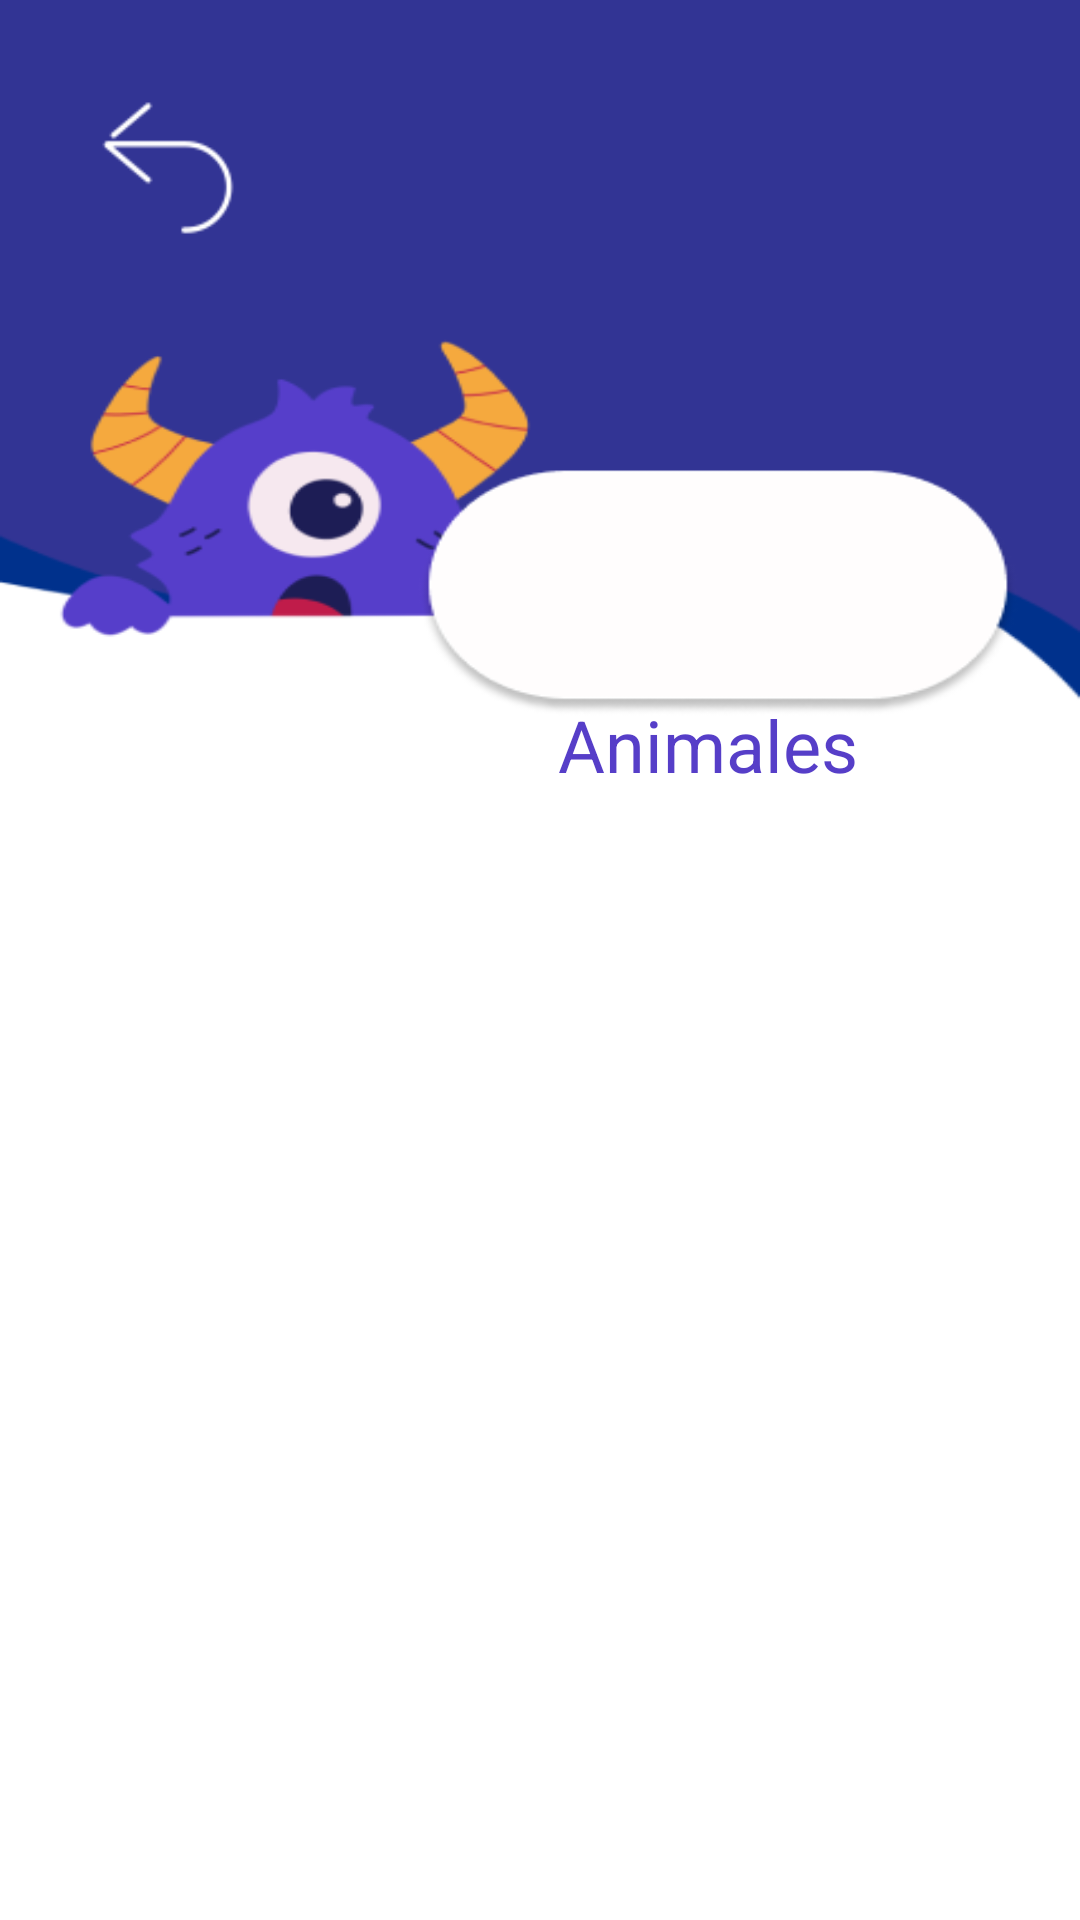

Layout XML and referenced resources for this Android screen:
<!-- AndroidManifest.xml: application theme Theme.PARLESSIGNES -->
<!-- res/layout/animales.xml -->
<?xml version="1.0" encoding="utf-8"?>
<androidx.constraintlayout.widget.ConstraintLayout xmlns:android="http://schemas.android.com/apk/res/android"
    xmlns:tools="http://schemas.android.com/tools"
    xmlns:app="http://schemas.android.com/apk/res-auto"
    android:id="@+id/main"
    android:layout_width="match_parent"
    android:layout_height="match_parent"
    android:background="@drawable/login_back"
    android:orientation="vertical"
    android:padding="16dp">

    <Button
        android:id="@+id/btnRetroceder"
        android:layout_width="48dp"
        android:layout_height="48dp"
        android:layout_marginStart="16dp"
        android:layout_marginTop="16dp"
        android:background="@drawable/icon_back"
        android:backgroundTint="@color/white"
        android:contentDescription="@string/retroceder_abece"
        android:onClick="Retroceder"
        app:layout_constraintStart_toStartOf="parent"
        app:layout_constraintTop_toTopOf="parent" />

    <TextView
        android:id="@+id/textViewTitulo"
        android:layout_width="wrap_content"
        android:layout_height="wrap_content"
        android:layout_marginTop="216dp"
        android:text="@string/animales_titulo"
        android:textColor="#563ec8"
        android:textSize="24sp"
        app:layout_constraintEnd_toEndOf="parent"
        app:layout_constraintHorizontal_bias="0.746"
        app:layout_constraintStart_toStartOf="parent"
        app:layout_constraintTop_toTopOf="parent" />

    <ScrollView
        android:id="@+id/scrollView"
        android:layout_width="380dp"
        android:layout_height="524dp"
        android:contentDescription="@string/lista_de_animales_ani"
        app:layout_constraintBottom_toBottomOf="parent"
        app:layout_constraintEnd_toEndOf="parent"
        app:layout_constraintHorizontal_bias="0.0"
        app:layout_constraintStart_toStartOf="parent"
        app:layout_constraintTop_toBottomOf="@id/textViewTitulo"
        app:layout_constraintVertical_bias="1.0">

        <LinearLayout
            android:id="@+id/letrasContainer"
            android:layout_width="match_parent"
            android:layout_height="wrap_content"
            android:orientation="vertical" />
    </ScrollView>

</androidx.constraintlayout.widget.ConstraintLayout>
<!-- resources referenced by this layout -->
<resources>
  <color name="white">#FFFFFFFF</color>
  <!-- drawable icon_back: png bitmap (drawable, 1035 bytes) -->
  <!-- drawable login_back: png bitmap (drawable, 21789 bytes) -->
  <string name="animales_titulo">Animales</string>
  <string name="lista_de_animales_ani">Lista de animales</string>
  <string name="retroceder_abece">Retroceder</string>
  <style name="Theme.PARLESSIGNES" parent="Base.Theme.PARLESSIGNES" />
  <style name="Base.Theme.PARLESSIGNES" parent="Theme.Material3.DayNight.NoActionBar">
          
          
      </style>
</resources>
